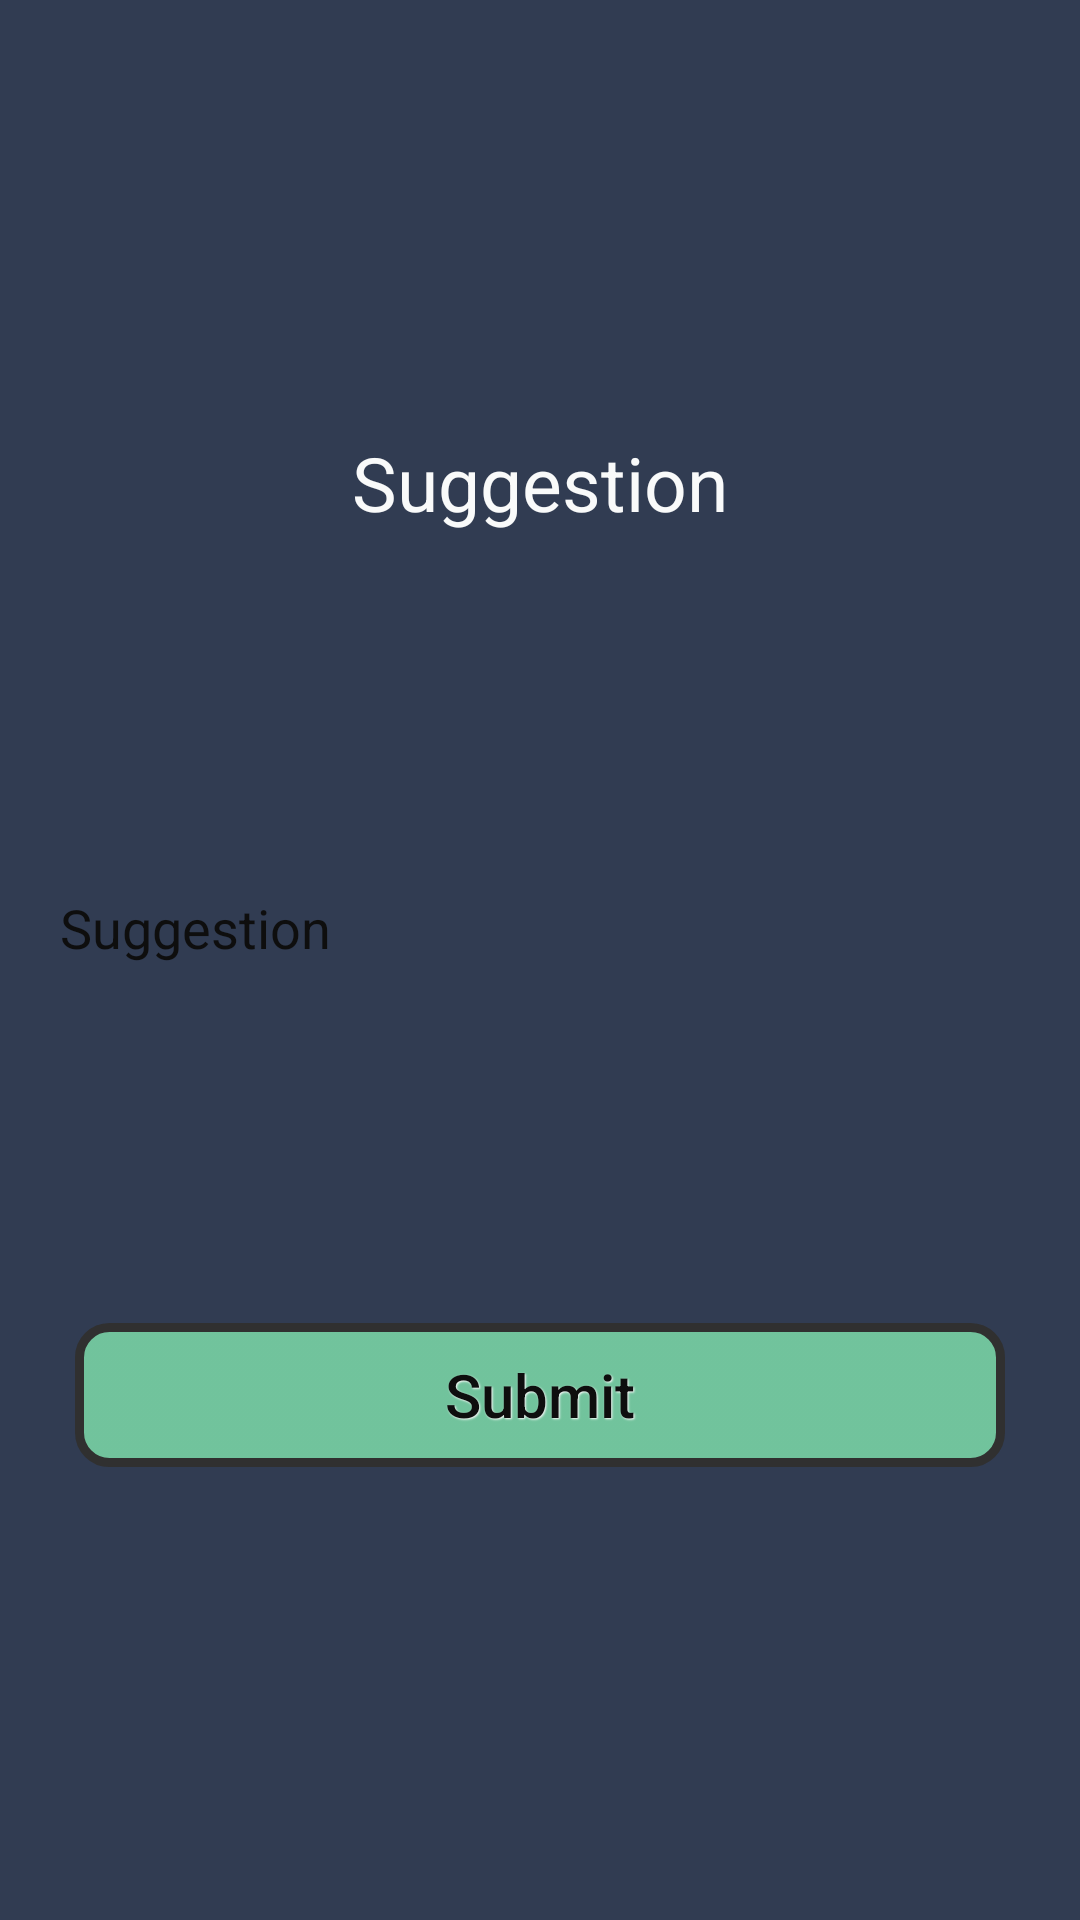

Write the Android layout XML for this screen, with the resource values it uses.
<!-- AndroidManifest.xml: application theme Theme.AppCompat.Light.NoActionBar -->
<!-- res/layout/activity_suggestion.xml -->
<ScrollView xmlns:android="http://schemas.android.com/apk/res/android"
    xmlns:tools="http://schemas.android.com/tools"
    android:layout_width="wrap_content"
    android:layout_height="match_parent"
    android:fillViewport="true"
    android:background="#313C52">


    <RelativeLayout xmlns:android="http://schemas.android.com/apk/res/android"
        android:layout_width="match_parent"
        android:layout_height="match_parent">

        <LinearLayout
            android:orientation="vertical"
            android:layout_width="match_parent"
            android:layout_height="wrap_content"
            android:layout_centerInParent="true"
            android:padding="10dp"
            android:id="@+id/linearLayout"
           >


            <TextView
                android:layout_width="match_parent"
                android:layout_height="wrap_content"
                android:textAppearance="?android:attr/textAppearanceLarge"
                android:text="Suggestion"
                android:textSize="25dp"
                android:textColor="#f9fafa"
                android:layout_marginTop="8dp"
                android:id="@+id/textView2"
                android:textAlignment="center" />

            <EditText
                android:id="@+id/suggest"
                android:layout_height="wrap_content"
                android:layout_width="fill_parent"
                android:hint="Suggestion"
                android:inputType="textMultiLine"
                android:drawableLeft="@drawable/feedback"
                android:background="@drawable/edittextstyle"
                android:lines="10"
                android:padding="10dp"
                android:layout_marginTop="15dp"
                android:textColorHint="#0e0e0e">
            </EditText>


            <Button
                android:id="@+id/ok"
                android:layout_width="match_parent"
                android:layout_height="wrap_content"
                android:padding="10dp"
                android:layout_margin="15dp"
                android:text="Submit"
                android:textAllCaps="false"
                style="@style/DefaultButtonText"
                android:background="@drawable/colorbutton"
                android:textColor="#0e0e0e"/>

        </LinearLayout>

    </RelativeLayout>
</ScrollView>
<!-- resources referenced by this layout -->
<resources>
  <!-- drawable colorbutton (drawable) -->
  <?xml version="1.0" encoding="utf-8"?>
  <selector xmlns:android="http://schemas.android.com/apk/res/android">
      <item android:state_pressed="true">
          <shape>
              <gradient
                  android:angle="90"
                  android:endColor="#000050"
                  android:startColor="#0000E0" />
              <stroke
                  android:width="3dp"
                  android:color="#303030" />
              <corners
                  android:radius="10dp" />
              <padding
                  android:bottom="10dp"
                  android:left="10dp"
                  android:right="10dp"
                  android:top="10dp" />
          </shape>
      </item>
  
      <item android:state_focused="true">
          <shape>
              <gradient
                  android:angle="270"
                  android:endColor="#500000"
                  android:startColor="#E00000" />
              <stroke
                  android:width="3dp"
                  android:color="#303030" />
              <corners
                  android:radius="10dp" />
              <padding
                  android:bottom="10dp"
                  android:left="10dp"
                  android:right="10dp"
                  android:top="10dp" />
          </shape>
      </item>
  
      <item>
          <shape>
              <gradient
                  android:angle="270"
                  android:endColor="#da7cdaa9"
                  android:startColor="#da7cdaa9" />
              <stroke
                  android:width="3dp"
                  android:color="#303030" />
              <corners
                  android:radius="10dp" />
              <padding
                  android:bottom="10dp"
                  android:left="10dp"
                  android:right="10dp"
                  android:top="10dp" />
          </shape>
      </item>
  </selector>
  <style name="DefaultButtonText">
          <item name="android:layout_width">fill_parent</item>
          <item name="android:layout_height">wrap_content</item>
          <item name="android:textColor">#979797</item>
          <item name="android:gravity">center</item>
          <item name="android:layout_margin">3dp</item>
          <item name="android:textStyle">normal</item>
          <item name="android:textSize">20sp</item>
          <item name="android:shadowColor">#f9f9f9</item>
          <item name="android:shadowDx">1</item>
          <item name="android:shadowDy">1</item>
          <item name="android:shadowRadius">1</item>
      </style>
</resources>
